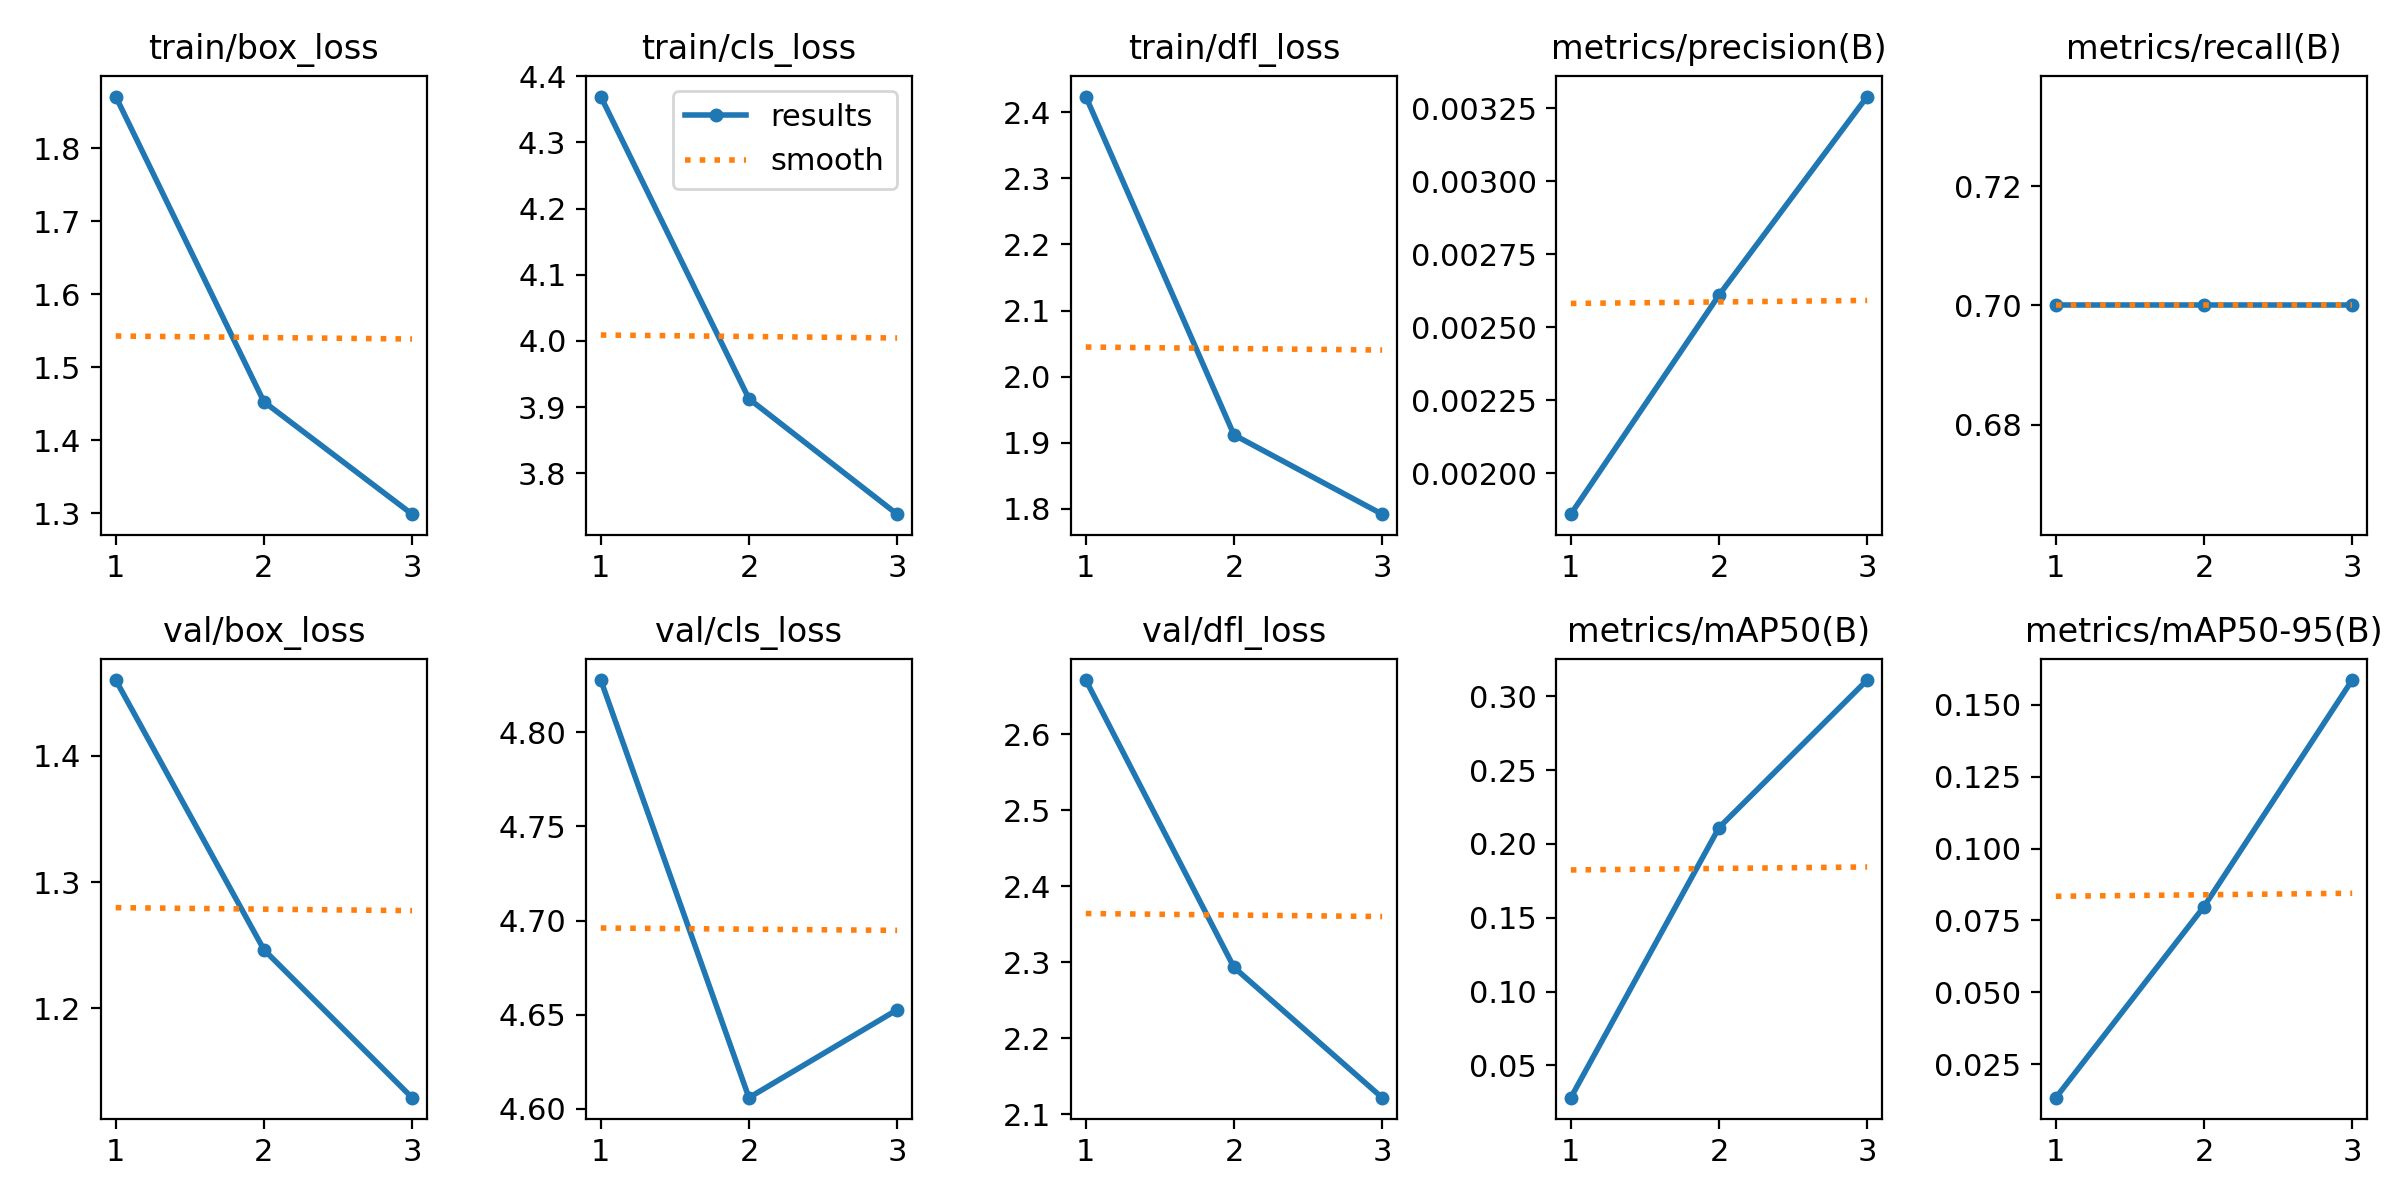

The table this chart was drawn from, first rows:
epoch, time, train/box_loss, train/cls_loss, train/dfl_loss, metrics/precision(B), metrics/recall(B), metrics/mAP50(B), metrics/mAP50-95(B), val/box_loss, val/cls_loss, val/dfl_loss, lr/pg0, lr/pg1, lr/pg2
1, 56.31, 1.871, 4.369, 2.424, 0.00186, 0.7, 0.0282, 0.01332, 1.46, 4.828, 2.671, 0.0002856, 0.0002856, 0.0002856
2, 111.2, 1.452, 3.913, 1.912, 0.00261, 0.7, 0.211, 0.0798, 1.247, 4.606, 2.293, 0.0004305, 0.0004305, 0.0004305
3, 164.8, 1.298, 3.738, 1.792, 0.00329, 0.7, 0.311, 0.1586, 1.129, 4.653, 2.122, 0.0002428, 0.0002428, 0.0002428
